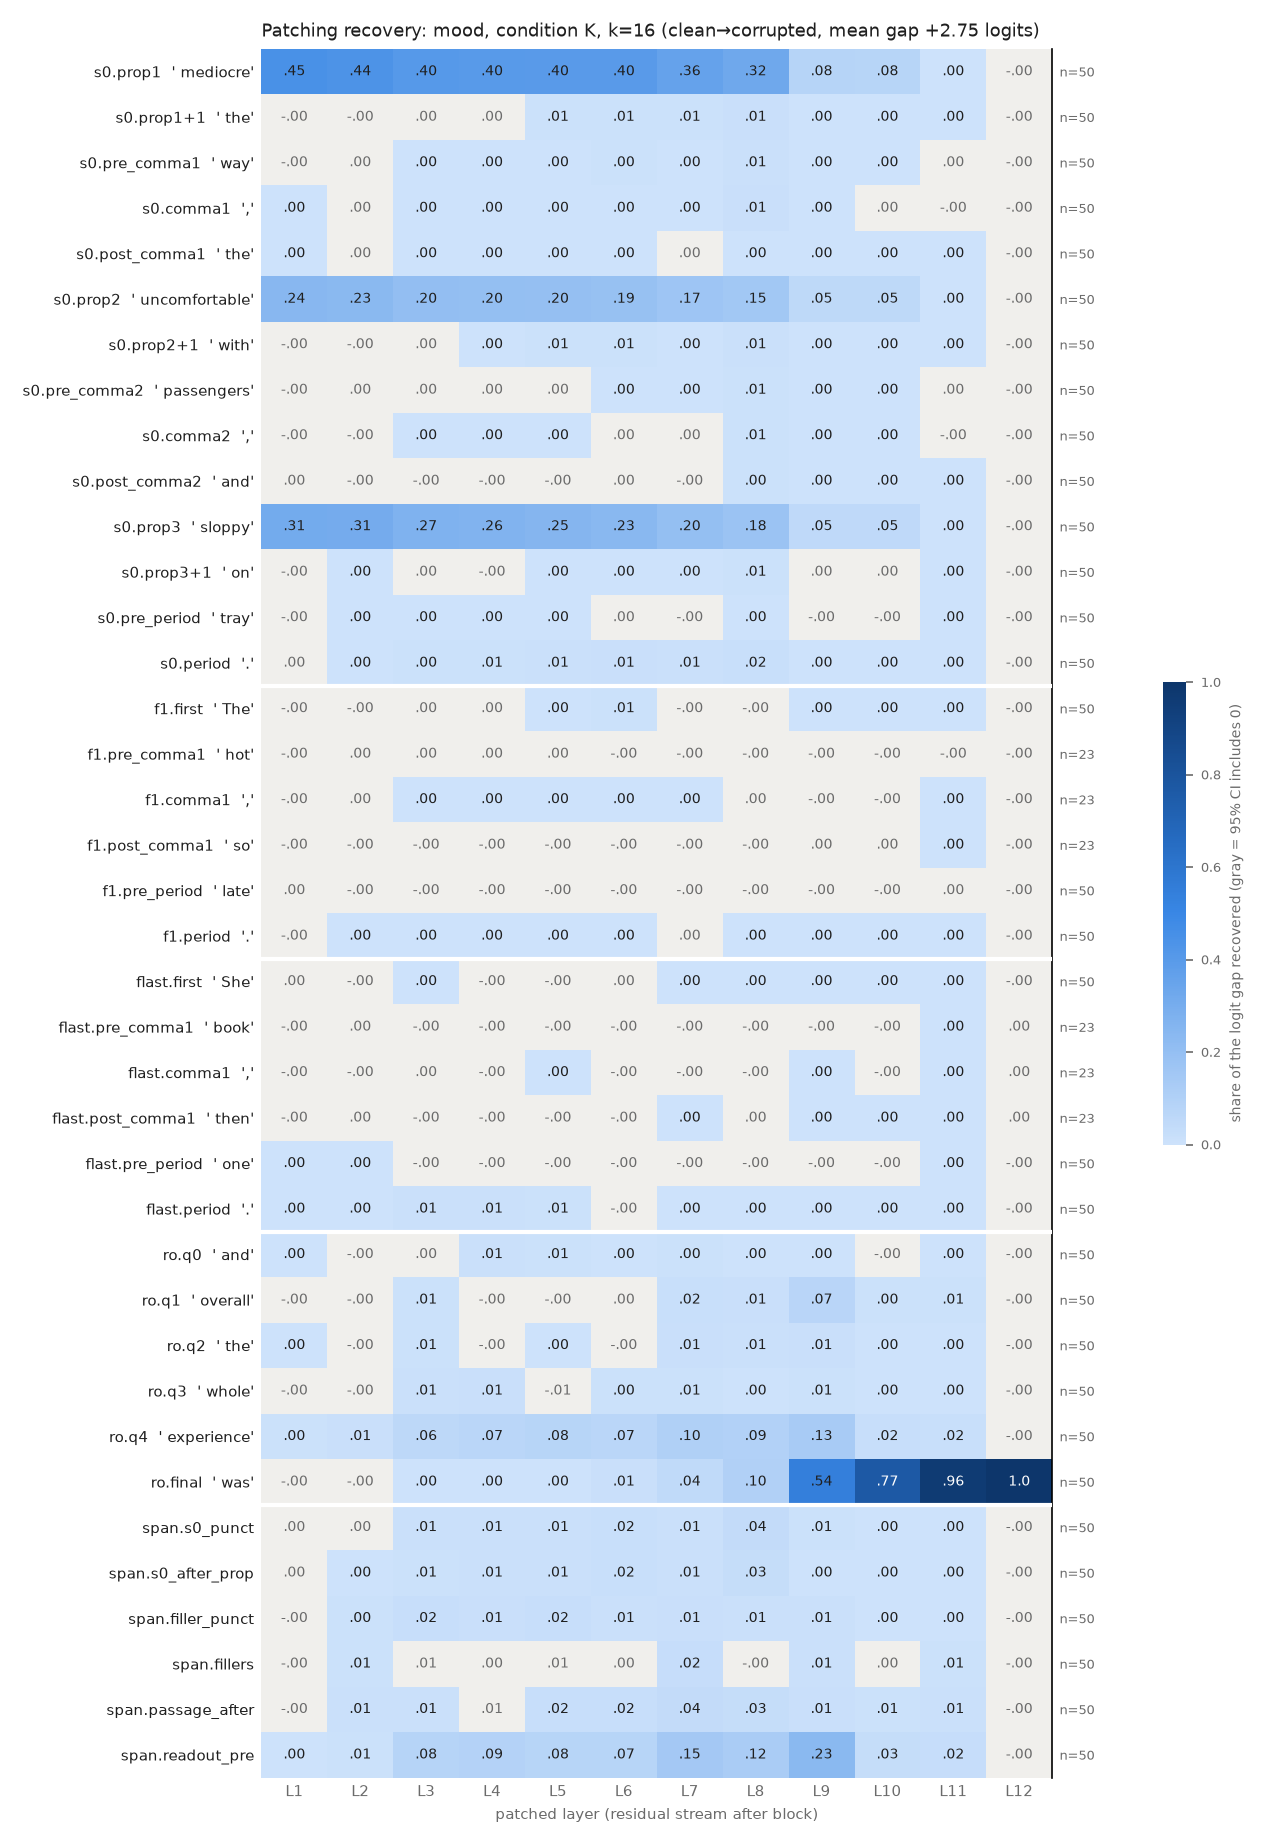

The data file committed next to this chart (first rows):
row, example, layer, recovery, ci_lo, ci_hi, n_pairs
s0.prop1, mediocre, 1, 0.4475, 0.4, 0.4957, 50
s0.prop1, mediocre, 2, 0.4374, 0.3899, 0.4854, 50
s0.prop1, mediocre, 3, 0.403, 0.3562, 0.4532, 50
s0.prop1, mediocre, 4, 0.4, 0.3534, 0.4502, 50
s0.prop1, mediocre, 5, 0.3973, 0.3496, 0.4479, 50
s0.prop1, mediocre, 6, 0.3974, 0.3503, 0.447, 50
s0.prop1, mediocre, 7, 0.3591, 0.3143, 0.4047, 50
s0.prop1, mediocre, 8, 0.325, 0.2781, 0.374, 50
s0.prop1, mediocre, 9, 0.07889, 0.06902, 0.08857, 50
s0.prop1, mediocre, 10, 0.077, 0.06717, 0.08661, 50
s0.prop1, mediocre, 11, 0.003366, 0.001899, 0.004949, 50
s0.prop1, mediocre, 12, -4.294670742383088e-07, -2.317931548628304e-06, 1.5592619036450707e-06, 50
s0.prop1+1, the, 1, -0.0003167, -0.0005544, -7.889164006955637e-05, 50
s0.prop1+1, the, 2, -0.000615, -0.001163, -7.891210562630742e-05, 50
s0.prop1+1, the, 3, 5.6454139597455115e-06, -0.001002, 0.000888, 50
s0.prop1+1, the, 4, 0.001244, -0.000439, 0.003037, 50
s0.prop1+1, the, 5, 0.00615, 0.002733, 0.01014, 50
s0.prop1+1, the, 6, 0.006412, 0.001957, 0.01121, 50
s0.prop1+1, the, 7, 0.00647, 0.00456, 0.008362, 50
s0.prop1+1, the, 8, 0.01314, 0.01055, 0.01577, 50
s0.prop1+1, the, 9, 0.000956, 0.000624, 0.001306, 50
s0.prop1+1, the, 10, 0.0007963, 0.0005096, 0.00108, 50
s0.prop1+1, the, 11, 0.0001537, 0.0001116, 0.0001998, 50
s0.prop1+1, the, 12, -4.294670742383088e-07, -2.338663946832731e-06, 1.475277039130215e-06, 50
s0.pre_comma1, way, 1, -0.0007177, -0.001199, -0.0002059, 50
s0.pre_comma1, way, 2, 0.0001791, -0.0007844, 0.001285, 50
s0.pre_comma1, way, 3, 0.001428, 0.0003255, 0.002667, 50
s0.pre_comma1, way, 4, 0.002119, 0.0007825, 0.003587, 50
s0.pre_comma1, way, 5, 0.002476, 0.001032, 0.004057, 50
s0.pre_comma1, way, 6, 0.004083, 0.002192, 0.006223, 50
s0.pre_comma1, way, 7, 0.002127, 0.0009341, 0.003481, 50
s0.pre_comma1, way, 8, 0.008786, 0.005641, 0.01248, 50
s0.pre_comma1, way, 9, 0.001105, 0.0005636, 0.001766, 50
s0.pre_comma1, way, 10, 0.001017, 0.0004272, 0.001698, 50
s0.pre_comma1, way, 11, 3.6366163544372925e-06, -6.233902533047403e-05, 7.705245598207939e-05, 50
s0.pre_comma1, way, 12, -4.294670742383088e-07, -2.316797491457407e-06, 1.6403244485180385e-06, 50
s0.comma1, ,, 1, 0.0001009, 2.264589437716395e-06, 0.0002112, 50
s0.comma1, ,, 2, 0.0002291, -0.0001089, 0.0005758, 50
s0.comma1, ,, 3, 0.002959, 0.001978, 0.004067, 50
s0.comma1, ,, 4, 0.003372, 0.002125, 0.004884, 50
s0.comma1, ,, 5, 0.002012, 0.0009886, 0.002997, 50
s0.comma1, ,, 6, 0.001638, 0.0005213, 0.002866, 50
s0.comma1, ,, 7, 0.002869, 0.001898, 0.003884, 50
s0.comma1, ,, 8, 0.01209, 0.009547, 0.01494, 50
s0.comma1, ,, 9, 0.001105, 0.0004404, 0.00175, 50
s0.comma1, ,, 10, 6.88394158674244e-05, -0.0002771, 0.0004074, 50
s0.comma1, ,, 11, -1.7137121639767353e-05, -6.99759150468299e-05, 3.3704185051459556e-05, 50
s0.comma1, ,, 12, -4.294670742383088e-07, -2.2904195476477125e-06, 1.463185141097804e-06, 50
s0.post_comma1, the, 1, 0.0001108, 3.551538498190152e-05, 0.0001947, 50
s0.post_comma1, the, 2, 0.0001052, -0.0001993, 0.0004117, 50
s0.post_comma1, the, 3, 0.0008085, 0.0001904, 0.00145, 50
s0.post_comma1, the, 4, 0.001164, 0.0006356, 0.001785, 50
s0.post_comma1, the, 5, 0.001523, 0.0008037, 0.00232, 50
s0.post_comma1, the, 6, 0.003242, 0.002445, 0.004061, 50
s0.post_comma1, the, 7, 0.0001094, -0.0002692, 0.0005157, 50
s0.post_comma1, the, 8, 0.0009552, 0.0007424, 0.001181, 50
s0.post_comma1, the, 9, 0.0005657, 0.0004605, 0.0006692, 50
s0.post_comma1, the, 10, 0.0004079, 0.0003244, 0.0004938, 50
s0.post_comma1, the, 11, 0.0001698, 0.0001406, 0.0001999, 50
s0.post_comma1, the, 12, -4.294670742383088e-07, -2.358387676347209e-06, 1.6219720394412383e-06, 50
... 396 more rows
